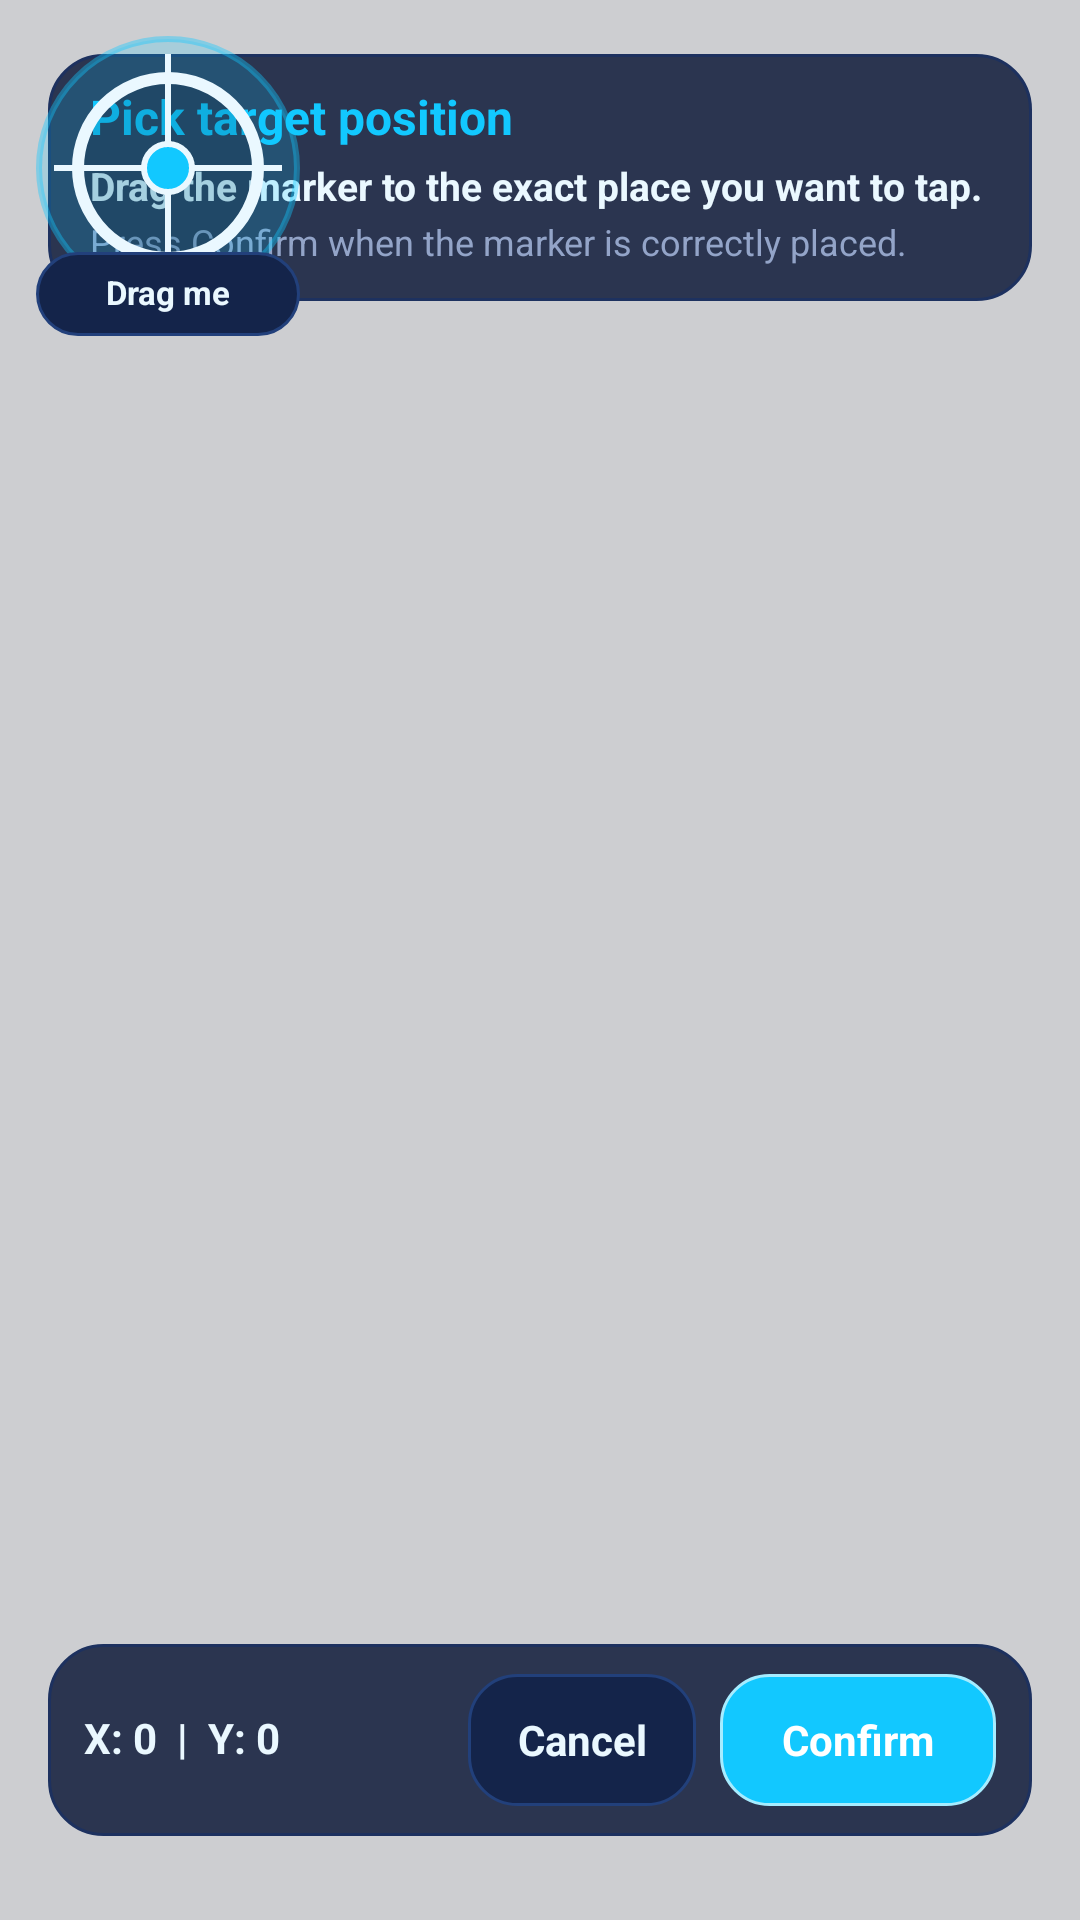

Write the Android layout XML for this screen, with the resource values it uses.
<!-- AndroidManifest.xml: fallback theme Theme.MaterialComponents.DayNight.NoActionBar -->
<!-- res/layout/point_picker_overlay.xml -->
<?xml version="1.0" encoding="utf-8"?>
<FrameLayout xmlns:android="http://schemas.android.com/apk/res/android"
    android:layout_width="match_parent"
    android:layout_height="match_parent"
    android:background="#33050B1D">

    <FrameLayout
        android:id="@+id/pointPickerSurface"
        android:layout_width="match_parent"
        android:layout_height="match_parent"
        android:contentDescription="Move target marker" />

    <LinearLayout
        android:id="@+id/pointPickerInstructionCard"
        android:layout_width="match_parent"
        android:layout_height="wrap_content"
        android:layout_gravity="top"
        android:layout_marginStart="16dp"
        android:layout_marginTop="18dp"
        android:layout_marginEnd="16dp"
        android:background="@drawable/overlay_background"
        android:gravity="center_vertical"
        android:orientation="horizontal"
        android:paddingHorizontal="14dp"
        android:paddingVertical="12dp">

        <LinearLayout
            android:layout_width="0dp"
            android:layout_height="wrap_content"
            android:layout_weight="1"
            android:orientation="vertical">

            <TextView
                android:id="@+id/pointPickerTitle"
                android:layout_width="match_parent"
                android:layout_height="wrap_content"
                android:fontFamily="sans"
                android:includeFontPadding="false"
                android:text="Pick target position"
                android:textColor="#12C8FF"
                android:textSize="16sp"
                android:textStyle="bold" />

            <TextView
                android:id="@+id/pointPickerInstruction"
                android:layout_width="match_parent"
                android:layout_height="wrap_content"
                android:layout_marginTop="6dp"
                android:fontFamily="sans"
                android:includeFontPadding="false"
                android:text="Drag the marker to the exact place you want to tap."
                android:textColor="#EAF8FF"
                android:textSize="13sp"
                android:textStyle="bold" />

            <TextView
                android:id="@+id/pointPickerSecondaryInstruction"
                android:layout_width="match_parent"
                android:layout_height="wrap_content"
                android:layout_marginTop="4dp"
                android:fontFamily="sans"
                android:includeFontPadding="false"
                android:text="Press Confirm when the marker is correctly placed."
                android:textColor="#93A4C8"
                android:textSize="12sp" />
        </LinearLayout>
    </LinearLayout>

    <LinearLayout
        android:id="@+id/pointPickerActionBar"
        android:layout_width="match_parent"
        android:layout_height="wrap_content"
        android:layout_gravity="bottom"
        android:layout_marginStart="16dp"
        android:layout_marginEnd="16dp"
        android:layout_marginBottom="28dp"
        android:background="@drawable/overlay_background"
        android:gravity="center_vertical"
        android:orientation="horizontal"
        android:paddingHorizontal="12dp"
        android:paddingVertical="10dp">

        <TextView
            android:id="@+id/pointPickerCoordinates"
            android:layout_width="0dp"
            android:layout_height="wrap_content"
            android:layout_weight="1"
            android:fontFamily="sans"
            android:includeFontPadding="false"
            android:text="X: 0  |  Y: 0"
            android:textColor="#EAF8FF"
            android:textSize="14sp"
            android:textStyle="bold" />

        <TextView
            android:id="@+id/pointPickerCancelButton"
            android:layout_width="wrap_content"
            android:layout_height="44dp"
            android:background="@drawable/overlay_button_background"
            android:contentDescription="Cancel target picker"
            android:gravity="center"
            android:minWidth="76dp"
            android:paddingHorizontal="14dp"
            android:text="Cancel"
            android:textColor="#EAF8FF"
            android:textSize="14sp"
            android:textStyle="bold" />

        <TextView
            android:id="@+id/pointPickerConfirmButton"
            android:layout_width="wrap_content"
            android:layout_height="44dp"
            android:layout_marginStart="8dp"
            android:background="@drawable/overlay_button_active_background"
            android:contentDescription="Confirm target position"
            android:gravity="center"
            android:minWidth="92dp"
            android:paddingHorizontal="16dp"
            android:text="Confirm"
            android:textColor="#FFFFFF"
            android:textSize="14sp"
            android:textStyle="bold" />
    </LinearLayout>

    <FrameLayout
        android:id="@+id/pointPickerMarker"
        android:layout_width="112dp"
        android:layout_height="112dp"
        android:layout_gravity="top|start"
        android:contentDescription="Drag target marker to exact tap point">

        <View
            android:layout_width="88dp"
            android:layout_height="88dp"
            android:layout_gravity="center"
            android:background="@drawable/point_picker_marker_glow" />

        <View
            android:layout_width="64dp"
            android:layout_height="64dp"
            android:layout_gravity="center"
            android:background="@drawable/point_picker_marker_ring" />

        <View
            android:layout_width="76dp"
            android:layout_height="2dp"
            android:layout_gravity="center"
            android:background="#EAF8FF" />

        <View
            android:layout_width="2dp"
            android:layout_height="76dp"
            android:layout_gravity="center"
            android:background="#EAF8FF" />

        <View
            android:layout_width="18dp"
            android:layout_height="18dp"
            android:layout_gravity="center"
            android:background="@drawable/point_picker_marker_center" />

        <TextView
            android:id="@+id/pointPickerMarkerCoordinates"
            android:layout_width="wrap_content"
            android:layout_height="28dp"
            android:layout_gravity="bottom|center_horizontal"
            android:background="@drawable/overlay_button_background"
            android:fontFamily="sans"
            android:gravity="center"
            android:includeFontPadding="false"
            android:minWidth="88dp"
            android:paddingHorizontal="10dp"
            android:text="Drag me"
            android:textColor="#EAF8FF"
            android:textSize="11sp"
            android:textStyle="bold" />
    </FrameLayout>

</FrameLayout>
<!-- resources referenced by this layout -->
<resources>
  <!-- drawable overlay_background (drawable) -->
  <?xml version="1.0" encoding="utf-8"?>
  <shape xmlns:android="http://schemas.android.com/apk/res/android"
      android:shape="rectangle">
      <solid android:color="#D9101B3A" />
      <corners android:radius="18dp" />
      <stroke
          android:width="1dp"
          android:color="#1D315F" />
  </shape>
  <!-- drawable overlay_button_active_background (drawable) -->
  <?xml version="1.0" encoding="utf-8"?>
  <shape xmlns:android="http://schemas.android.com/apk/res/android"
      android:shape="rectangle">
      <solid android:color="#12C8FF" />
      <corners android:radius="16dp" />
      <stroke
          android:width="1dp"
          android:color="#A6ECFF" />
  </shape>
  <!-- drawable overlay_button_background (drawable) -->
  <?xml version="1.0" encoding="utf-8"?>
  <shape xmlns:android="http://schemas.android.com/apk/res/android"
      android:shape="rectangle">
      <solid android:color="#14244A" />
      <corners android:radius="16dp" />
      <stroke
          android:width="1dp"
          android:color="#22407B" />
  </shape>
  <!-- drawable point_picker_marker_center (drawable) -->
  <?xml version="1.0" encoding="utf-8"?>
  <shape xmlns:android="http://schemas.android.com/apk/res/android"
      android:shape="oval">
      <solid android:color="#12C8FF" />
      <stroke
          android:width="2dp"
          android:color="#EAF8FF" />
  </shape>
  <!-- drawable point_picker_marker_glow (drawable) -->
  <?xml version="1.0" encoding="utf-8"?>
  <shape xmlns:android="http://schemas.android.com/apk/res/android"
      android:shape="oval">
      <solid android:color="#3312C8FF" />
      <stroke
          android:width="2dp"
          android:color="#6612C8FF" />
  </shape>
  <!-- drawable point_picker_marker_ring (drawable) -->
  <?xml version="1.0" encoding="utf-8"?>
  <shape xmlns:android="http://schemas.android.com/apk/res/android"
      android:shape="oval">
      <solid android:color="#22050B1D" />
      <stroke
          android:width="4dp"
          android:color="#EAF8FF" />
  </shape>
</resources>
